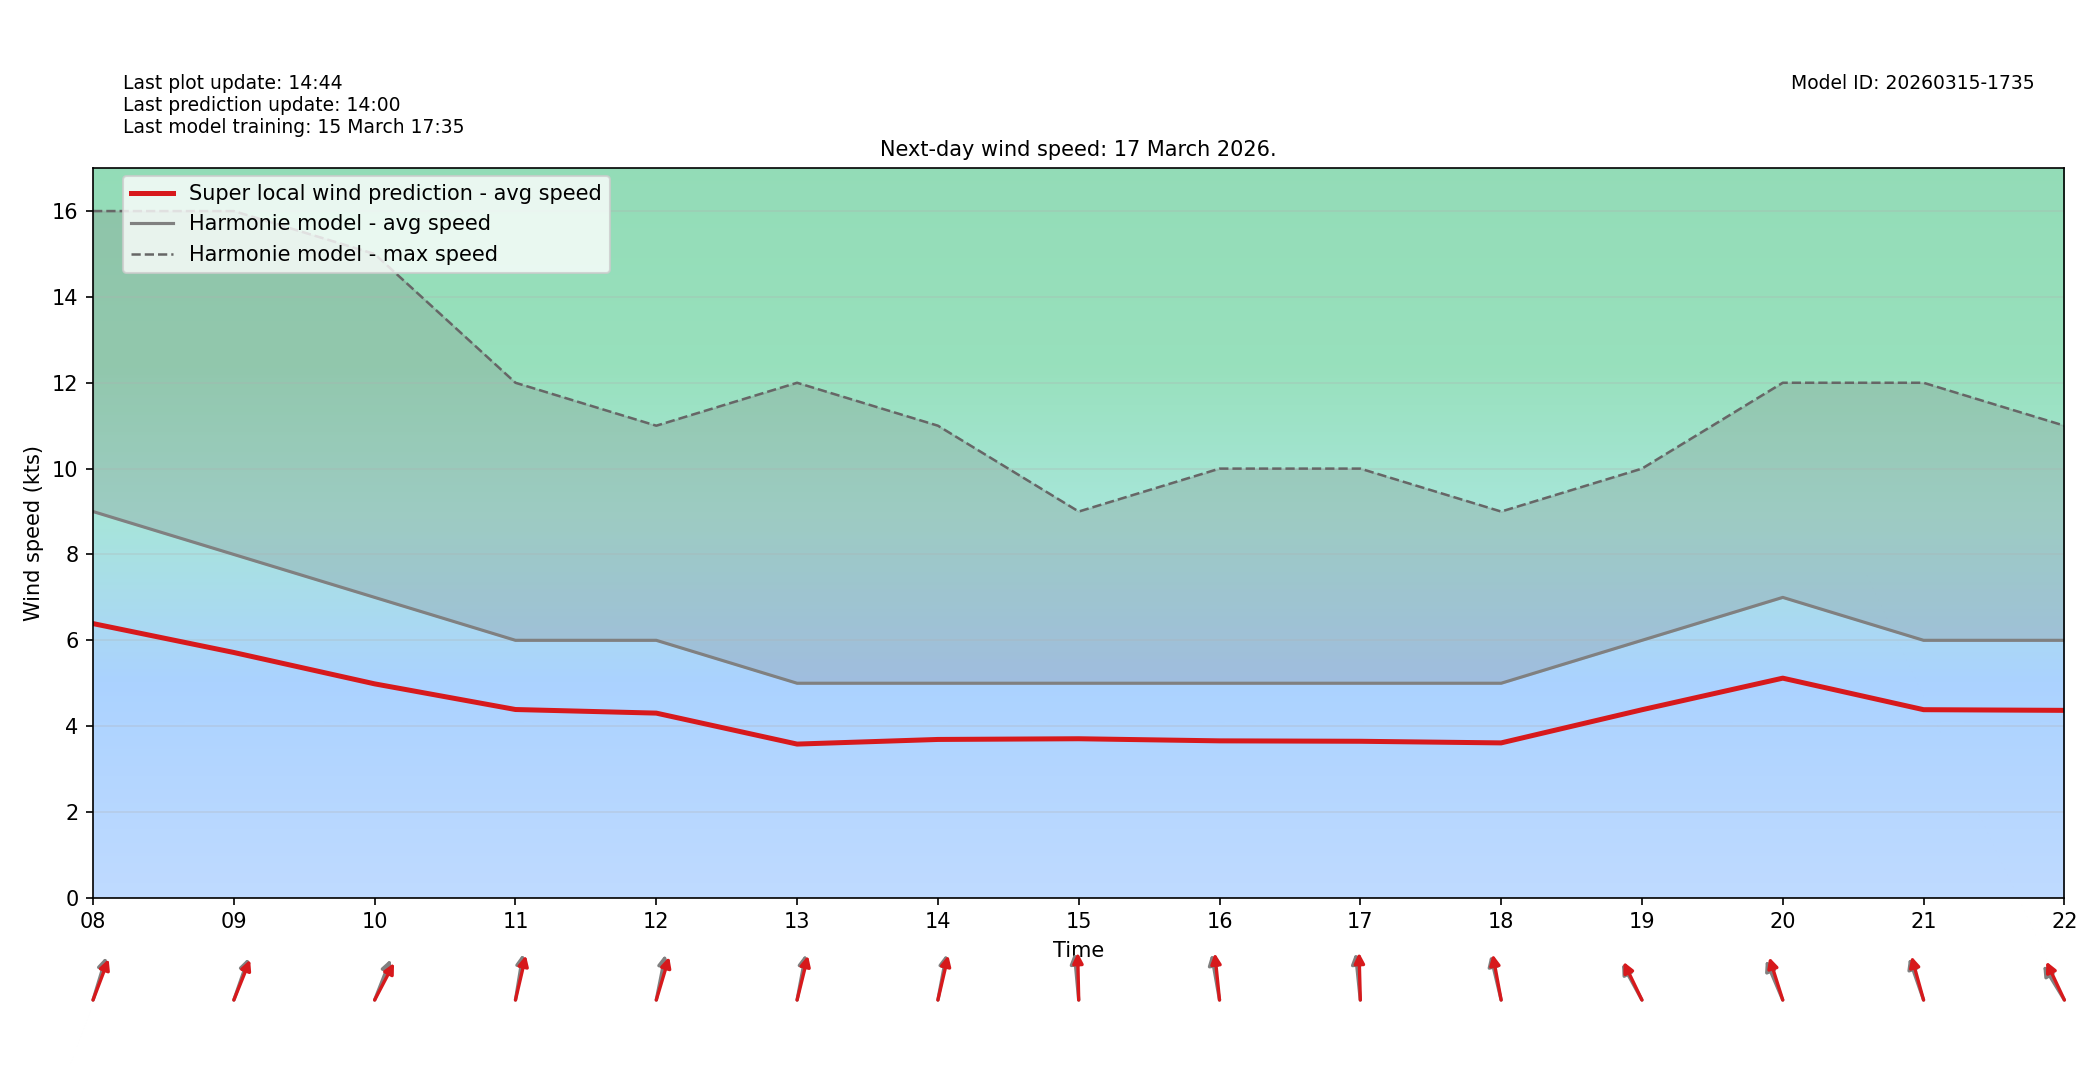

The table this chart was drawn from, first rows:
target_time_utc, hour_utc, forecast_wind_speed, lstm_pred_wind_speed, delta_speed_lstm_minus_forecast, forecast_wind_dir_deg, lstm_pred_wind_dir_deg, delta_dir_lstm_minus_forecast
2026-03-17T00:00:00Z, 00, 8.0, 5.708, -2.292, 212.0, 218, 5.996
2026-03-17T01:00:00Z, 01, 9.0, 6.368, -2.632, 220.0, 224.6, 4.636
2026-03-17T02:00:00Z, 02, 10.0, 7.102, -2.898, 228.0, 232.6, 4.581
2026-03-17T03:00:00Z, 03, 10.0, 7.062, -2.938, 227.0, 231.8, 4.832
2026-03-17T04:00:00Z, 04, 9.0, 6.508, -2.492, 228.0, 232.9, 4.915
2026-03-17T05:00:00Z, 05, 10.0, 7.149, -2.851, 234.0, 238.1, 4.071
2026-03-17T06:00:00Z, 06, 9.0, 6.471, -2.529, 227.0, 233.1, 6.051
2026-03-17T07:00:00Z, 07, 8.0, 5.648, -2.352, 209.0, 212.6, 3.575
2026-03-17T08:00:00Z, 08, 9.0, 6.39, -2.61, 205.0, 210.2, 5.201
2026-03-17T09:00:00Z, 09, 8.0, 5.716, -2.284, 208.0, 211.7, 3.717
2026-03-17T10:00:00Z, 10, 7.0, 4.986, -2.014, 211.0, 218.7, 7.717
2026-03-17T11:00:00Z, 11, 6.0, 4.388, -1.612, 194.0, 199.7, 5.691
2026-03-17T12:00:00Z, 12, 6.0, 4.304, -1.696, 197.0, 204.6, 7.59
2026-03-17T13:00:00Z, 13, 5.0, 3.583, -1.417, 196.0, 200.7, 4.664
2026-03-17T14:00:00Z, 14, 5.0, 3.691, -1.309, 196.0, 199.7, 3.661
2026-03-17T15:00:00Z, 15, 5.0, 3.707, -1.293, 172.0, 178.1, 6.086
2026-03-17T16:00:00Z, 16, 5.0, 3.658, -1.342, 165.0, 171.2, 6.207
2026-03-17T17:00:00Z, 17, 5.0, 3.648, -1.352, 171.0, 177.6, 6.633
2026-03-17T18:00:00Z, 18, 5.0, 3.61, -1.39, 160.0, 164.2, 4.202
2026-03-17T19:00:00Z, 19, 6.0, 4.382, -1.618, 140.0, 143.6, 3.584
2026-03-17T20:00:00Z, 20, 7.0, 5.118, -1.882, 147.0, 154.2, 7.191
2026-03-17T21:00:00Z, 21, 6.0, 4.384, -1.616, 152.0, 157, 5.001
2026-03-17T22:00:00Z, 22, 6.0, 4.368, -1.632, 137.0, 144.3, 7.303
2026-03-17T23:00:00Z, 23, 7.0, 5.072, -1.928, 134.0, 139.5, 5.515
